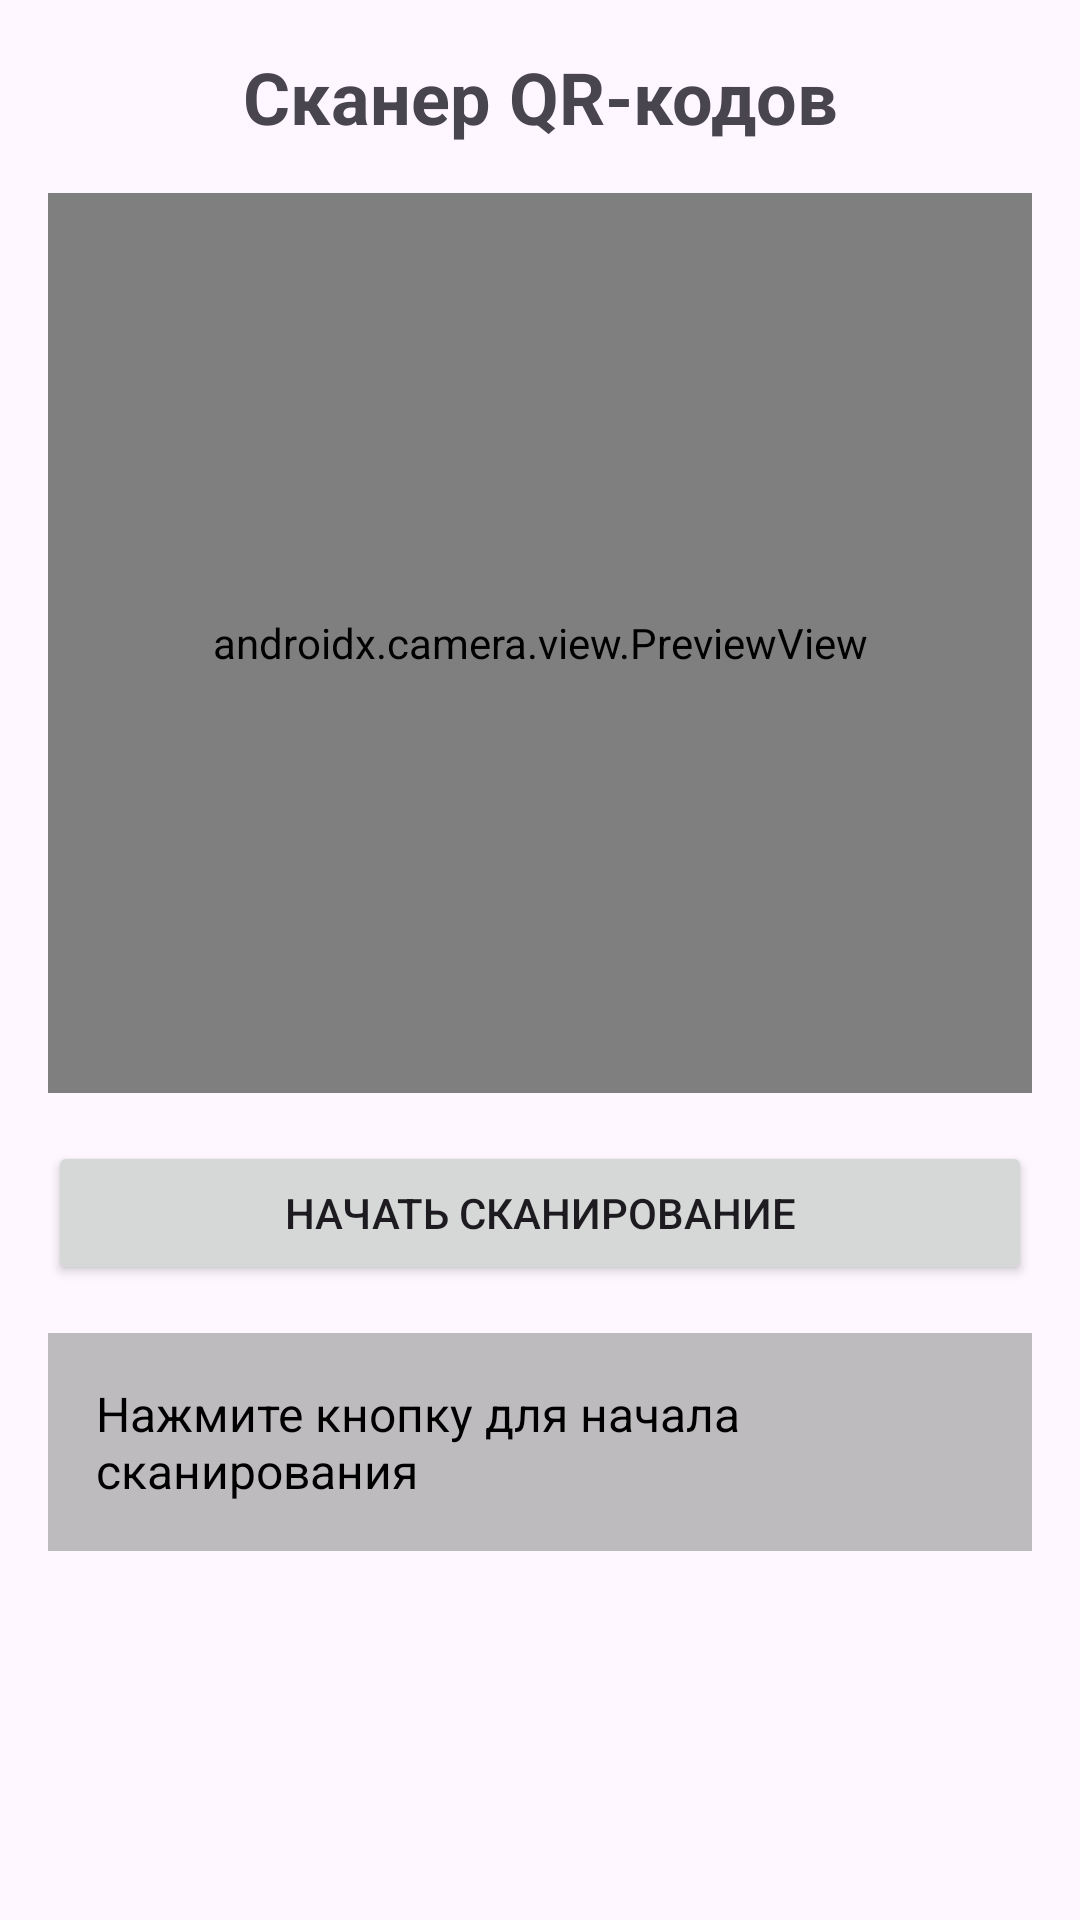

Here is an Android app screen rendered from its layout file. Give the layout XML and the strings, colors and styles it references.
<!-- AndroidManifest.xml: application theme Theme.ОмскGO -->
<!-- res/layout/fragment_scanner.xml -->
<?xml version="1.0" encoding="utf-8"?>
<LinearLayout xmlns:android="http://schemas.android.com/apk/res/android"
    android:layout_width="match_parent"
    android:layout_height="match_parent"
    android:orientation="vertical"
    android:padding="16dp">

    <TextView
        android:layout_width="match_parent"
        android:layout_height="wrap_content"
        android:text="Сканер QR-кодов"
        android:textSize="24sp"
        android:textStyle="bold"
        android:gravity="center"
        android:layout_marginBottom="16dp" />

    <androidx.camera.view.PreviewView
        android:id="@+id/preview_view"
        android:layout_width="match_parent"
        android:layout_height="300dp"
        android:layout_marginBottom="16dp" />

    <Button
        android:id="@+id/scan_button"
        android:layout_width="match_parent"
        android:layout_height="wrap_content"
        android:text="Начать сканирование"
        android:layout_marginBottom="16dp" />

    <TextView
        android:id="@+id/result_text"
        android:layout_width="match_parent"
        android:layout_height="wrap_content"
        android:text="Нажмите кнопку для начала сканирования"
        android:textSize="16sp"
        android:padding="16dp"
        android:background="@color/light_gray"
        android:textColor="@color/black" />

</LinearLayout>
<!-- resources referenced by this layout -->
<resources>
  <color name="black">#FF000000</color>
  <color name="light_gray">#80808080</color>&gt;
  <style name="Theme.ОмскGO" parent="Base.Theme.ОмскGO" />
  <style name="Base.Theme.ОмскGO" parent="Theme.Material3.DayNight.NoActionBar">
          
          
      </style>
</resources>
